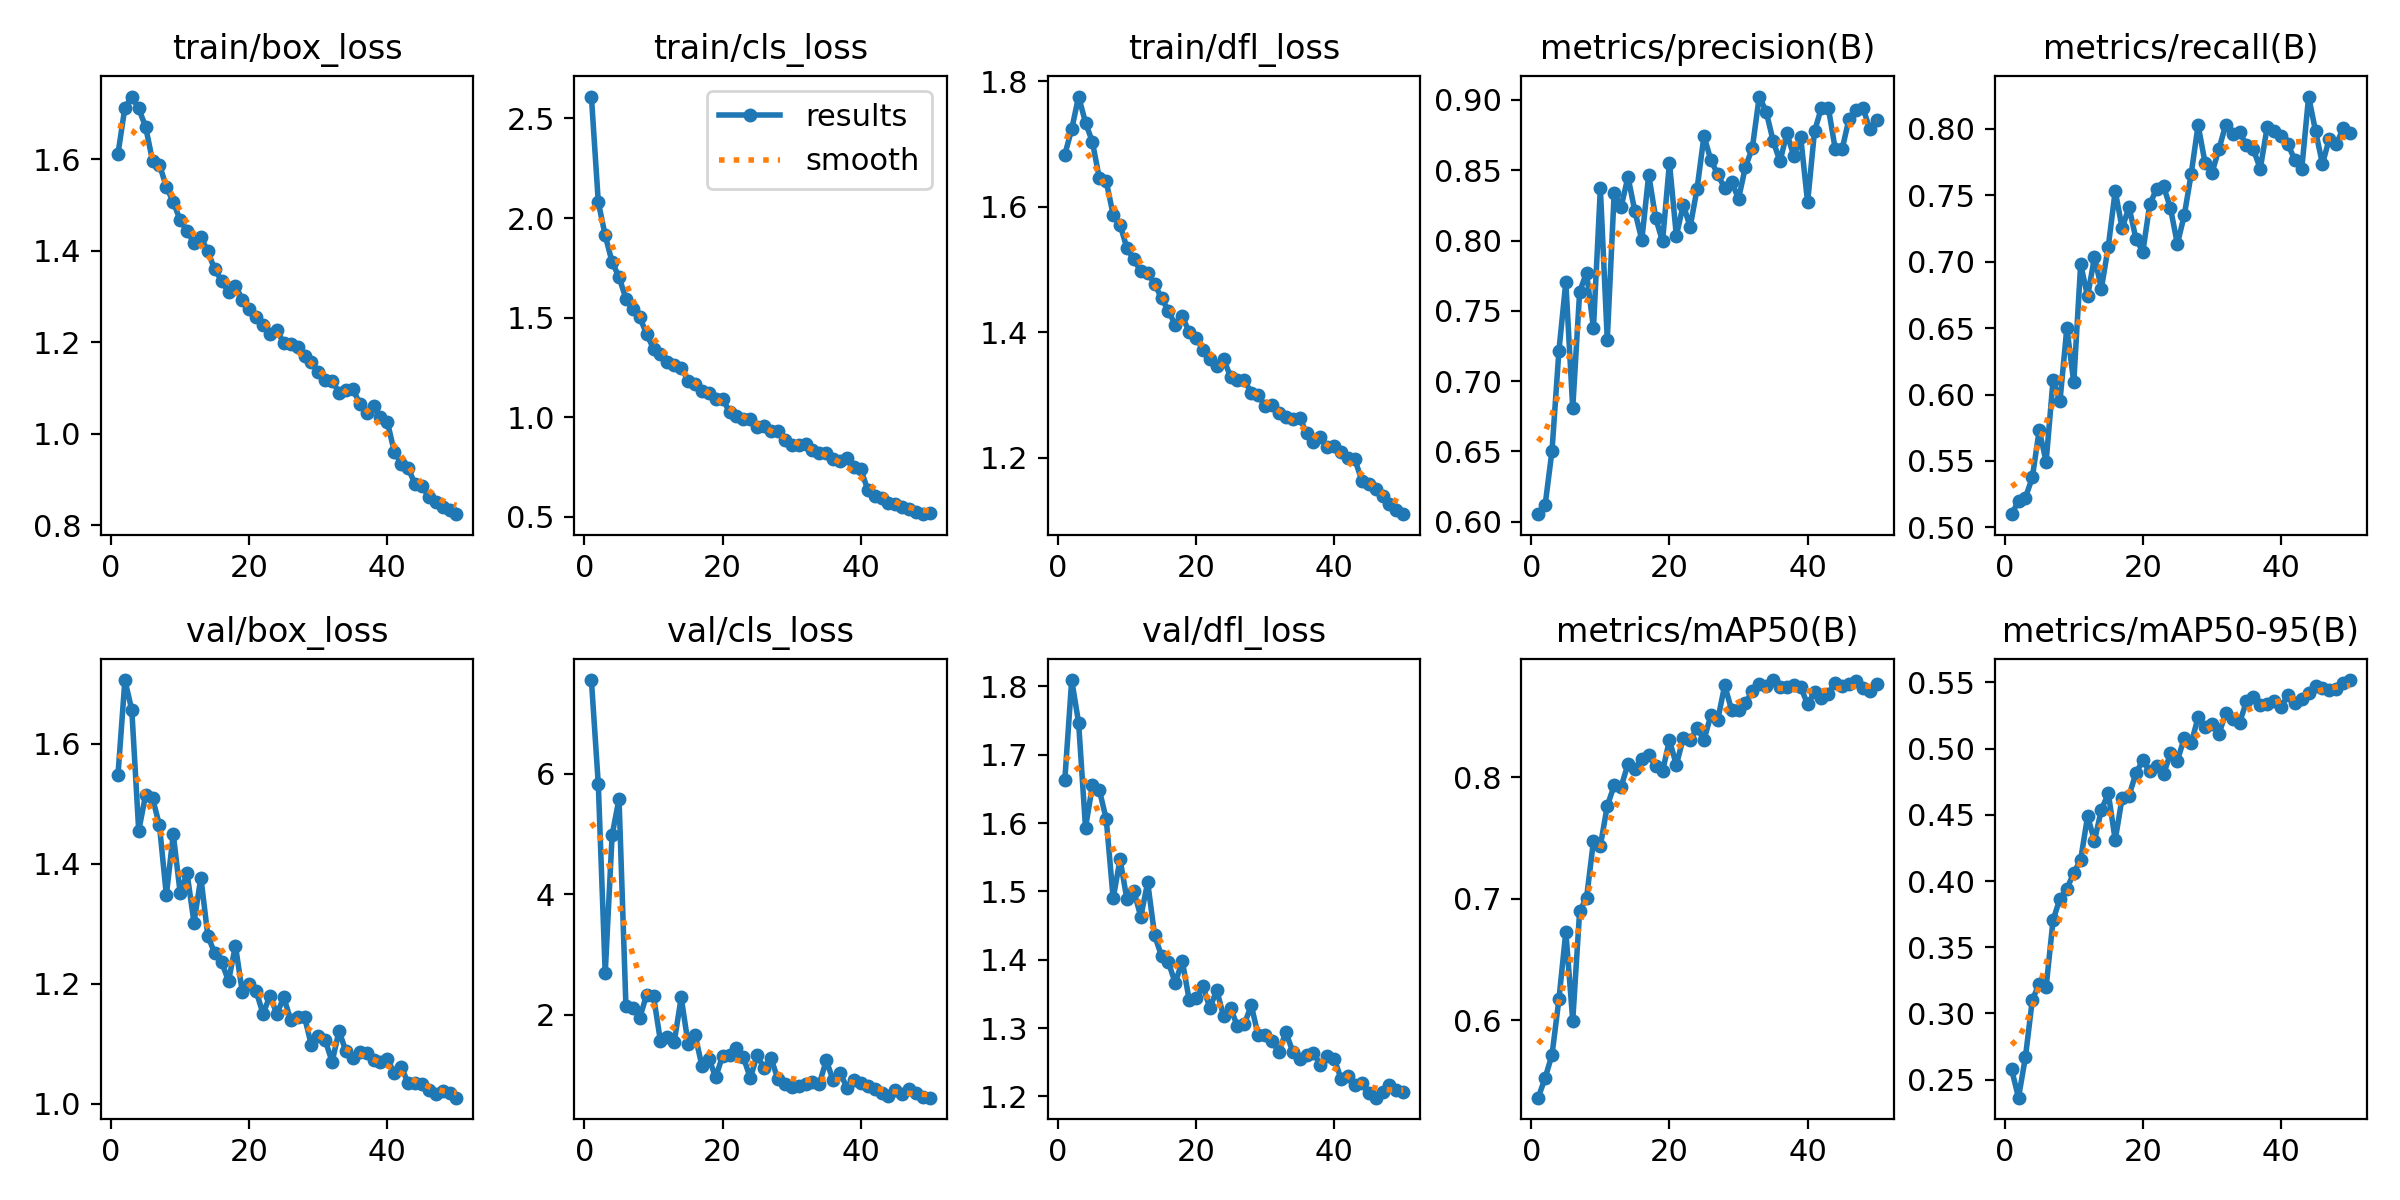

The file beside this chart, header and first rows:
epoch, train/box_loss, train/cls_loss, train/dfl_loss, metrics/precision(B), metrics/recall(B), metrics/mAP50(B), metrics/mAP50-95(B), val/box_loss, val/cls_loss, val/dfl_loss, lr/pg0, lr/pg1, lr/pg2
1, 1.612, 2.61, 1.683, 0.6054, 0.5099, 0.5361, 0.2578, 1.548, 7.557, 1.663, 0.0006648, 0.0006648, 0.0006648
2, 1.713, 2.079, 1.723, 0.6117, 0.5198, 0.5523, 0.2364, 1.706, 5.827, 1.809, 0.001305, 0.001305, 0.001305
3, 1.737, 1.913, 1.775, 0.6505, 0.5223, 0.5714, 0.2669, 1.656, 2.69, 1.747, 0.001919, 0.001919, 0.001919
4, 1.711, 1.778, 1.734, 0.7216, 0.5375, 0.617, 0.3102, 1.455, 4.983, 1.593, 0.001881, 0.001881, 0.001881
5, 1.671, 1.704, 1.703, 0.7704, 0.5731, 0.6727, 0.3224, 1.515, 5.586, 1.655, 0.001881, 0.001881, 0.001881
6, 1.597, 1.594, 1.645, 0.6806, 0.5494, 0.5996, 0.32, 1.51, 2.142, 1.648, 0.001842, 0.001842, 0.001842
7, 1.588, 1.544, 1.64, 0.7635, 0.6107, 0.6897, 0.3704, 1.464, 2.112, 1.606, 0.001802, 0.001802, 0.001802
8, 1.54, 1.502, 1.587, 0.7772, 0.5949, 0.7006, 0.3866, 1.348, 1.951, 1.49, 0.001762, 0.001762, 0.001762
9, 1.507, 1.416, 1.571, 0.7376, 0.6502, 0.7473, 0.3942, 1.449, 2.335, 1.547, 0.001723, 0.001723, 0.001723
10, 1.467, 1.343, 1.534, 0.8371, 0.6091, 0.7436, 0.406, 1.352, 2.306, 1.488, 0.001683, 0.001683, 0.001683
11, 1.443, 1.319, 1.516, 0.7295, 0.6982, 0.7763, 0.4162, 1.384, 1.56, 1.501, 0.001644, 0.001644, 0.001644
12, 1.417, 1.275, 1.497, 0.8337, 0.6739, 0.7933, 0.4488, 1.302, 1.626, 1.463, 0.001604, 0.001604, 0.001604
13, 1.43, 1.262, 1.494, 0.8239, 0.7036, 0.792, 0.4305, 1.377, 1.555, 1.513, 0.001564, 0.001564, 0.001564
14, 1.399, 1.248, 1.477, 0.8452, 0.6798, 0.8109, 0.4538, 1.28, 2.289, 1.436, 0.001525, 0.001525, 0.001525
15, 1.359, 1.184, 1.454, 0.8207, 0.7115, 0.8069, 0.4661, 1.251, 1.52, 1.406, 0.001485, 0.001485, 0.001485
16, 1.335, 1.168, 1.434, 0.8005, 0.7533, 0.8147, 0.431, 1.237, 1.674, 1.396, 0.001446, 0.001446, 0.001446
17, 1.309, 1.131, 1.411, 0.8468, 0.7253, 0.8179, 0.4627, 1.205, 1.152, 1.366, 0.001406, 0.001406, 0.001406
18, 1.324, 1.12, 1.425, 0.8161, 0.7411, 0.8094, 0.4646, 1.264, 1.273, 1.399, 0.001366, 0.001366, 0.001366
19, 1.293, 1.093, 1.4, 0.7994, 0.7174, 0.8048, 0.4813, 1.186, 0.9677, 1.342, 0.001327, 0.001327, 0.001327
20, 1.272, 1.091, 1.391, 0.8553, 0.7075, 0.8306, 0.4913, 1.199, 1.323, 1.344, 0.001287, 0.001287, 0.001287
21, 1.255, 1.024, 1.372, 0.8034, 0.7432, 0.8101, 0.4827, 1.188, 1.33, 1.361, 0.001248, 0.001248, 0.001248
22, 1.238, 1.007, 1.358, 0.8256, 0.7549, 0.8322, 0.4871, 1.15, 1.45, 1.33, 0.001208, 0.001208, 0.001208
23, 1.218, 0.9889, 1.345, 0.8096, 0.7569, 0.8308, 0.4807, 1.18, 1.299, 1.355, 0.001168, 0.001168, 0.001168
24, 1.226, 0.9912, 1.357, 0.8369, 0.7403, 0.8402, 0.4964, 1.15, 0.9521, 1.317, 0.001129, 0.001129, 0.001129
25, 1.198, 0.9497, 1.329, 0.8743, 0.7134, 0.8309, 0.4909, 1.177, 1.33, 1.329, 0.001089, 0.001089, 0.001089
26, 1.197, 0.9538, 1.323, 0.8571, 0.7351, 0.8509, 0.508, 1.14, 1.111, 1.302, 0.00105, 0.00105, 0.00105
27, 1.189, 0.9303, 1.324, 0.8471, 0.7662, 0.8474, 0.5042, 1.145, 1.285, 1.306, 0.00101, 0.00101, 0.00101
28, 1.169, 0.9304, 1.302, 0.8372, 0.8029, 0.8757, 0.5235, 1.145, 0.9294, 1.333, 0.0009704, 0.0009704, 0.0009704
29, 1.157, 0.8855, 1.299, 0.8418, 0.7747, 0.8553, 0.5162, 1.097, 0.8476, 1.289, 0.0009308, 0.0009308, 0.0009308
30, 1.135, 0.8621, 1.282, 0.8297, 0.7668, 0.8554, 0.5186, 1.113, 0.8097, 1.29, 0.0008912, 0.0008912, 0.0008912
31, 1.117, 0.8575, 1.283, 0.8523, 0.7846, 0.8608, 0.5108, 1.106, 0.8246, 1.28, 0.0008516, 0.0008516, 0.0008516
32, 1.116, 0.8642, 1.271, 0.8658, 0.8032, 0.8711, 0.5268, 1.07, 0.85, 1.265, 0.000812, 0.000812, 0.000812
33, 1.089, 0.8363, 1.264, 0.9024, 0.7964, 0.877, 0.5225, 1.122, 0.8817, 1.294, 0.0007724, 0.0007724, 0.0007724
34, 1.096, 0.8204, 1.261, 0.8918, 0.7978, 0.8755, 0.5193, 1.087, 0.858, 1.266, 0.0007328, 0.0007328, 0.0007328
35, 1.098, 0.8192, 1.264, 0.8711, 0.7877, 0.88, 0.5358, 1.076, 1.243, 1.255, 0.0006932, 0.0006932, 0.0006932
36, 1.065, 0.7878, 1.238, 0.8563, 0.7846, 0.8742, 0.5392, 1.087, 0.9143, 1.261, 0.0006536, 0.0006536, 0.0006536
37, 1.045, 0.7794, 1.224, 0.8763, 0.7701, 0.8742, 0.5329, 1.085, 1.04, 1.263, 0.000614, 0.000614, 0.000614
38, 1.06, 0.7933, 1.233, 0.86, 0.8014, 0.8756, 0.5334, 1.074, 0.7915, 1.247, 0.0005744, 0.0005744, 0.0005744
39, 1.036, 0.7483, 1.217, 0.8736, 0.7984, 0.874, 0.5359, 1.07, 0.9149, 1.258, 0.0005348, 0.0005348, 0.0005348
40, 1.026, 0.737, 1.219, 0.8271, 0.7945, 0.8603, 0.5314, 1.074, 0.8683, 1.255, 0.0004952, 0.0004952, 0.0004952
41, 0.9601, 0.6358, 1.209, 0.8777, 0.7885, 0.8698, 0.5407, 1.052, 0.8271, 1.226, 0.0004556, 0.0004556, 0.0004556
42, 0.9347, 0.6033, 1.2, 0.8944, 0.7767, 0.8656, 0.5346, 1.062, 0.7661, 1.23, 0.000416, 0.000416, 0.000416
43, 0.9244, 0.5934, 1.197, 0.8944, 0.7698, 0.8688, 0.5375, 1.035, 0.7022, 1.216, 0.0003764, 0.0003764, 0.0003764
44, 0.8904, 0.5696, 1.163, 0.8652, 0.8244, 0.8779, 0.5421, 1.034, 0.6557, 1.219, 0.0003368, 0.0003368, 0.0003368
45, 0.8858, 0.5631, 1.158, 0.8649, 0.7984, 0.8748, 0.5475, 1.033, 0.757, 1.205, 0.0002972, 0.0002972, 0.0002972
46, 0.8625, 0.5475, 1.15, 0.8868, 0.7737, 0.8766, 0.5458, 1.024, 0.6892, 1.198, 0.0002576, 0.0002576, 0.0002576
47, 0.8514, 0.5386, 1.139, 0.8931, 0.7928, 0.8794, 0.5446, 1.017, 0.762, 1.206, 0.000218, 0.000218, 0.000218
48, 0.8397, 0.5237, 1.127, 0.8946, 0.7885, 0.8731, 0.5447, 1.022, 0.6952, 1.217, 0.0001784, 0.0001784, 0.0001784
49, 0.8334, 0.5121, 1.116, 0.8792, 0.8004, 0.8708, 0.5493, 1.018, 0.6379, 1.21, 0.0001388, 0.0001388, 0.0001388
50, 0.8241, 0.5182, 1.11, 0.8858, 0.7968, 0.877, 0.5518, 1.01, 0.626, 1.207, 9.92e-05, 9.92e-05, 9.92e-05
